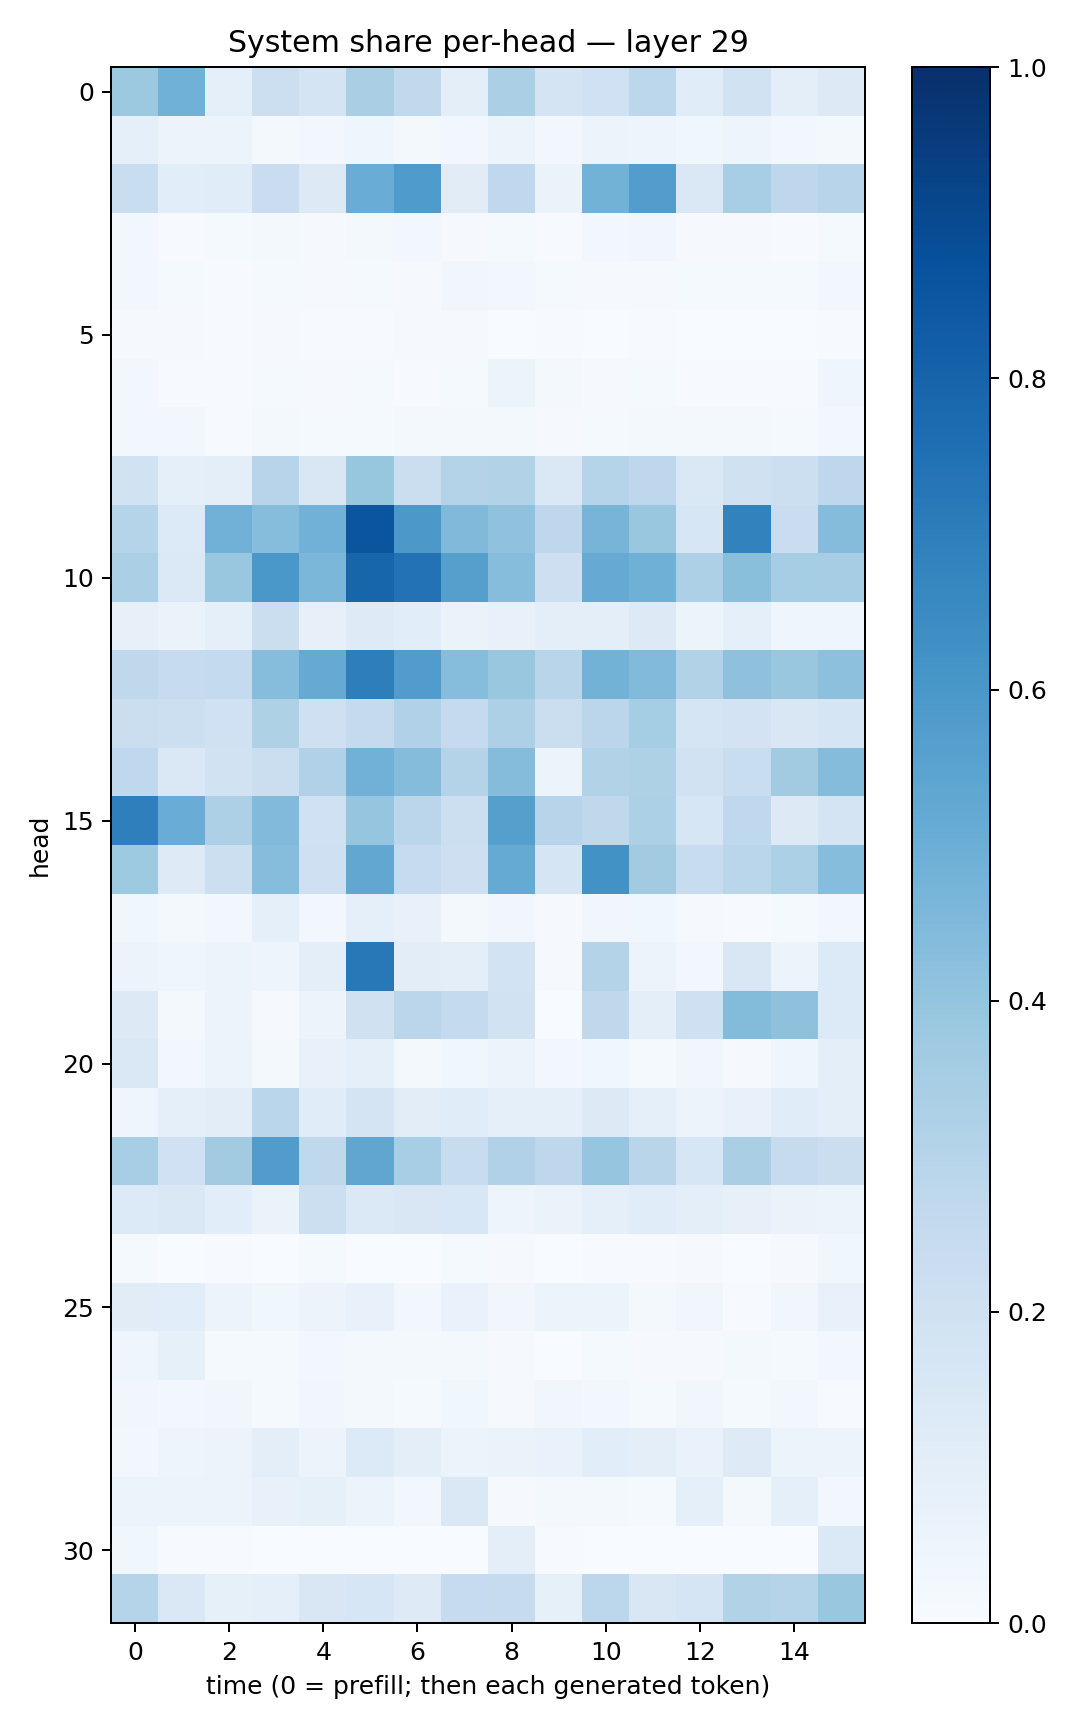

Source data for this figure (header and first rows):
0.3770605, 0.4869293, 0.093024045, 0.2154375, 0.17226213, 0.33784917, 0.26500294, 0.10069088, 0.3332969, 0.17267077, 0.20209101, 0.27815416, 0.11371148, 0.19124147, 0.09912237, 0.12531462
0.09351, 0.05537, 0.05271, 0.02341, 0.02534, 0.03932, 0.02232, 0.02345, 0.05253, 0.02524, 0.0553, 0.04794, 0.03775, 0.04752, 0.02504, 0.02298
0.2308, 0.1079, 0.116, 0.2293, 0.1253, 0.5057, 0.5846, 0.1116, 0.2692, 0.06504, 0.4793, 0.5741, 0.1443, 0.3454, 0.2759, 0.2958
0.02576, 0.006272, 0.01347, 0.01871, 0.008215, 0.01812, 0.02429, 0.007934, 0.01504, 0.005206, 0.02872, 0.0322, 0.01169, 0.009977, 0.006948, 0.01312
0.02516, 0.01217, 0.006121, 0.01239, 0.009669, 0.01392, 0.0104, 0.03387, 0.02515, 0.01183, 0.01064, 0.008179, 0.01508, 0.01243, 0.01446, 0.02809
0.009176, 0.009241, 0.00419, 0.009027, 0.005948, 0.006988, 0.007858, 0.008833, 0.003436, 0.00474, 0.002877, 0.005992, 0.003818, 0.003273, 0.002002, 0.005539
0.03003, 0.006594, 0.006618, 0.01303, 0.008414, 0.01413, 0.006948, 0.01425, 0.05245, 0.01695, 0.009842, 0.01247, 0.005306, 0.007346, 0.006973, 0.04572
0.02448, 0.02489, 0.00505, 0.01709, 0.01223, 0.01517, 0.01846, 0.01879, 0.02001, 0.01059, 0.01541, 0.01996, 0.01898, 0.01656, 0.01335, 0.02443
0.1881, 0.08758, 0.09464, 0.2962, 0.1498, 0.3939, 0.2228, 0.3051, 0.3088, 0.1468, 0.2987, 0.2759, 0.1481, 0.1973, 0.2151, 0.2772
0.2998, 0.1337, 0.4825, 0.4326, 0.4833, 0.8574, 0.5946, 0.4474, 0.4071, 0.2756, 0.4691, 0.3836, 0.162, 0.6807, 0.2269, 0.4362
0.3347, 0.1377, 0.386, 0.6007, 0.458, 0.7958, 0.7424, 0.564, 0.4307, 0.2115, 0.5139, 0.4887, 0.3243, 0.4243, 0.3532, 0.3489
0.08001, 0.0627, 0.08701, 0.2249, 0.07938, 0.1237, 0.1061, 0.06495, 0.0705, 0.1014, 0.09446, 0.1261, 0.05096, 0.08815, 0.04088, 0.04371
0.2711, 0.2489, 0.2577, 0.4304, 0.5126, 0.6975, 0.5753, 0.4314, 0.3835, 0.2896, 0.4773, 0.4437, 0.3111, 0.4128, 0.389, 0.4169
0.2226, 0.2183, 0.2023, 0.322, 0.209, 0.2528, 0.3169, 0.2535, 0.3244, 0.2256, 0.2847, 0.3521, 0.1669, 0.1812, 0.1521, 0.1712
0.2675, 0.1453, 0.1885, 0.2198, 0.3166, 0.4835, 0.4369, 0.3071, 0.437, 0.05964, 0.3088, 0.324, 0.1896, 0.2335, 0.3603, 0.4357
0.6933, 0.5062, 0.3257, 0.4441, 0.2026, 0.3957, 0.2823, 0.2186, 0.5649, 0.2951, 0.2714, 0.3299, 0.1592, 0.2664, 0.1259, 0.174
0.3733, 0.1241, 0.218, 0.4297, 0.2055, 0.528, 0.2481, 0.2114, 0.5172, 0.1641, 0.6226, 0.3616, 0.2397, 0.2888, 0.3283, 0.4307
0.03848, 0.02183, 0.02437, 0.08762, 0.02924, 0.09283, 0.07151, 0.01788, 0.03331, 0.01059, 0.03284, 0.039, 0.01002, 0.007579, 0.01287, 0.02593
0.05716, 0.04106, 0.06109, 0.04697, 0.09552, 0.7212, 0.1023, 0.09771, 0.1841, 0.009604, 0.3058, 0.05793, 0.03001, 0.1489, 0.05246, 0.1345
0.1274, 0.0169, 0.05613, 0.01171, 0.05655, 0.1988, 0.285, 0.2541, 0.1912, 0.002788, 0.2706, 0.1006, 0.204, 0.4405, 0.4126, 0.1355
0.1476, 0.02535, 0.05468, 0.01886, 0.07444, 0.08602, 0.01753, 0.03778, 0.05771, 0.02524, 0.03695, 0.0137, 0.03295, 0.01119, 0.04007, 0.09856
0.04398, 0.08709, 0.1035, 0.2854, 0.1155, 0.1778, 0.1036, 0.1147, 0.0895, 0.09254, 0.1262, 0.09149, 0.05576, 0.07525, 0.1137, 0.09813
0.3453, 0.2026, 0.3619, 0.5746, 0.2717, 0.5349, 0.3442, 0.2369, 0.3189, 0.2736, 0.3955, 0.2915, 0.1607, 0.338, 0.2428, 0.2265
0.1332, 0.1478, 0.1062, 0.06421, 0.2152, 0.1377, 0.1487, 0.1538, 0.04871, 0.0656, 0.08649, 0.1165, 0.09469, 0.07949, 0.06324, 0.05357
0.01181, 0.003562, 0.005373, 0.001631, 0.01461, 0.003107, 0.001577, 0.01527, 0.01067, 0.002096, 0.004827, 0.007275, 0.01146, 0.002407, 0.01111, 0.03697
0.1108, 0.1065, 0.05756, 0.03579, 0.0581, 0.07362, 0.03123, 0.06686, 0.03463, 0.05086, 0.05253, 0.02193, 0.03299, 0.007321, 0.0335, 0.07687
0.04468, 0.08337, 0.01489, 0.01376, 0.02792, 0.01796, 0.01728, 0.01971, 0.01168, 0.003517, 0.01291, 0.01071, 0.009379, 0.01576, 0.01267, 0.02669
0.03272, 0.02428, 0.0339, 0.01363, 0.03333, 0.01947, 0.01282, 0.03711, 0.01087, 0.0343, 0.0279, 0.01343, 0.03424, 0.01376, 0.02916, 0.007306
0.02935, 0.0477, 0.05622, 0.09751, 0.05745, 0.1344, 0.09984, 0.05438, 0.06385, 0.07017, 0.1083, 0.09778, 0.06646, 0.1217, 0.06118, 0.05818
0.06216, 0.05736, 0.05291, 0.0754, 0.08591, 0.0509, 0.0286, 0.1469, 0.01115, 0.02198, 0.01823, 0.0148, 0.09026, 0.01916, 0.08784, 0.02488
0.03724, 0.007605, 0.004282, 0.003669, 0.001706, 0.00326, 0.00186, 0.001323, 0.09483, 0.00528, 0.003881, 0.002214, 0.001501, 0.0009637, 0.001318, 0.1384
0.3046, 0.1411, 0.08382, 0.08734, 0.1493, 0.1577, 0.1228, 0.2468, 0.2433, 0.08257, 0.28, 0.1502, 0.1666, 0.3128, 0.3009, 0.3851
